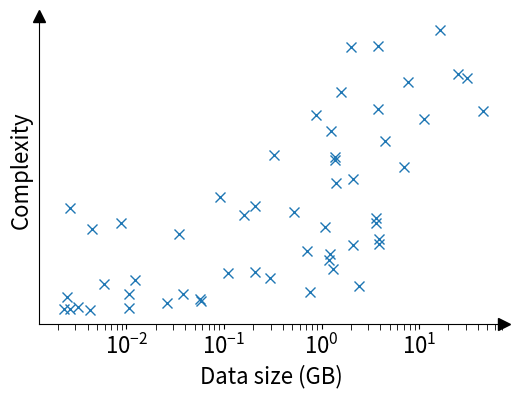

This chart was generated by the following Python code:
import numpy as np
import matplotlib.pyplot as plt

plt.figure(figsize=(6, 4))

plt.rcParams['font.size'] = 16
np.random.seed(12345678) # 

n_pts = 50
log_size_mean = -.75
log_norm_scale = 1.25
log_size = log_size_mean + log_norm_scale * np.random.randn(n_pts)
size = 10 ** log_size

reg_coef = 1.
log_noise_scale = .75
log_complexity = reg_coef * log_size + log_noise_scale * np.random.randn(n_pts)
additive_intercept = .1
complexity = 10 ** log_complexity 
complexity += additive_intercept

n_add_pts = 5
size = np.concatenate((
    size, 
    10 ** (-2 + .5 * np.random.randn(n_add_pts))
))
complexity = np.concatenate((
    complexity,
    10 ** (-.1 + .5 * np.random.randn(n_add_pts))
))


plt.semilogx(size, np.log10(complexity), 'x', ms=6.5)
plt.xlabel('Data size (GB)')
plt.ylabel('Complexity')
plt.yticks([], minor=False)

ax = plt.gca()
for side in ['right', 'top']:
    ax.spines[side].set_visible(False)
    ax.spines[side].set_position(("data", 0))
ax.tick_params(which='minor', length=4)
    
plt.xlim(left = 10 ** -2.9)
plt.ylim(bottom = - 1.15)
    # `x/ylim` don't work well without manually setting the lower lim
ax.plot(
    1, plt.ylim()[0], 
    ">k", ms=9, zorder=4,
    transform=ax.get_yaxis_transform(), 
    clip_on=False
)
ax.plot(
    plt.xlim()[0], 1, 
    "^k", ms=9, zorder=4,
    transform=ax.get_xaxis_transform(), 
    clip_on=False
)

plt.savefig(
    'data_size_vs_complexity.png',
    dpi=300,
    bbox_inches='tight',
    pad_inches=0.
)